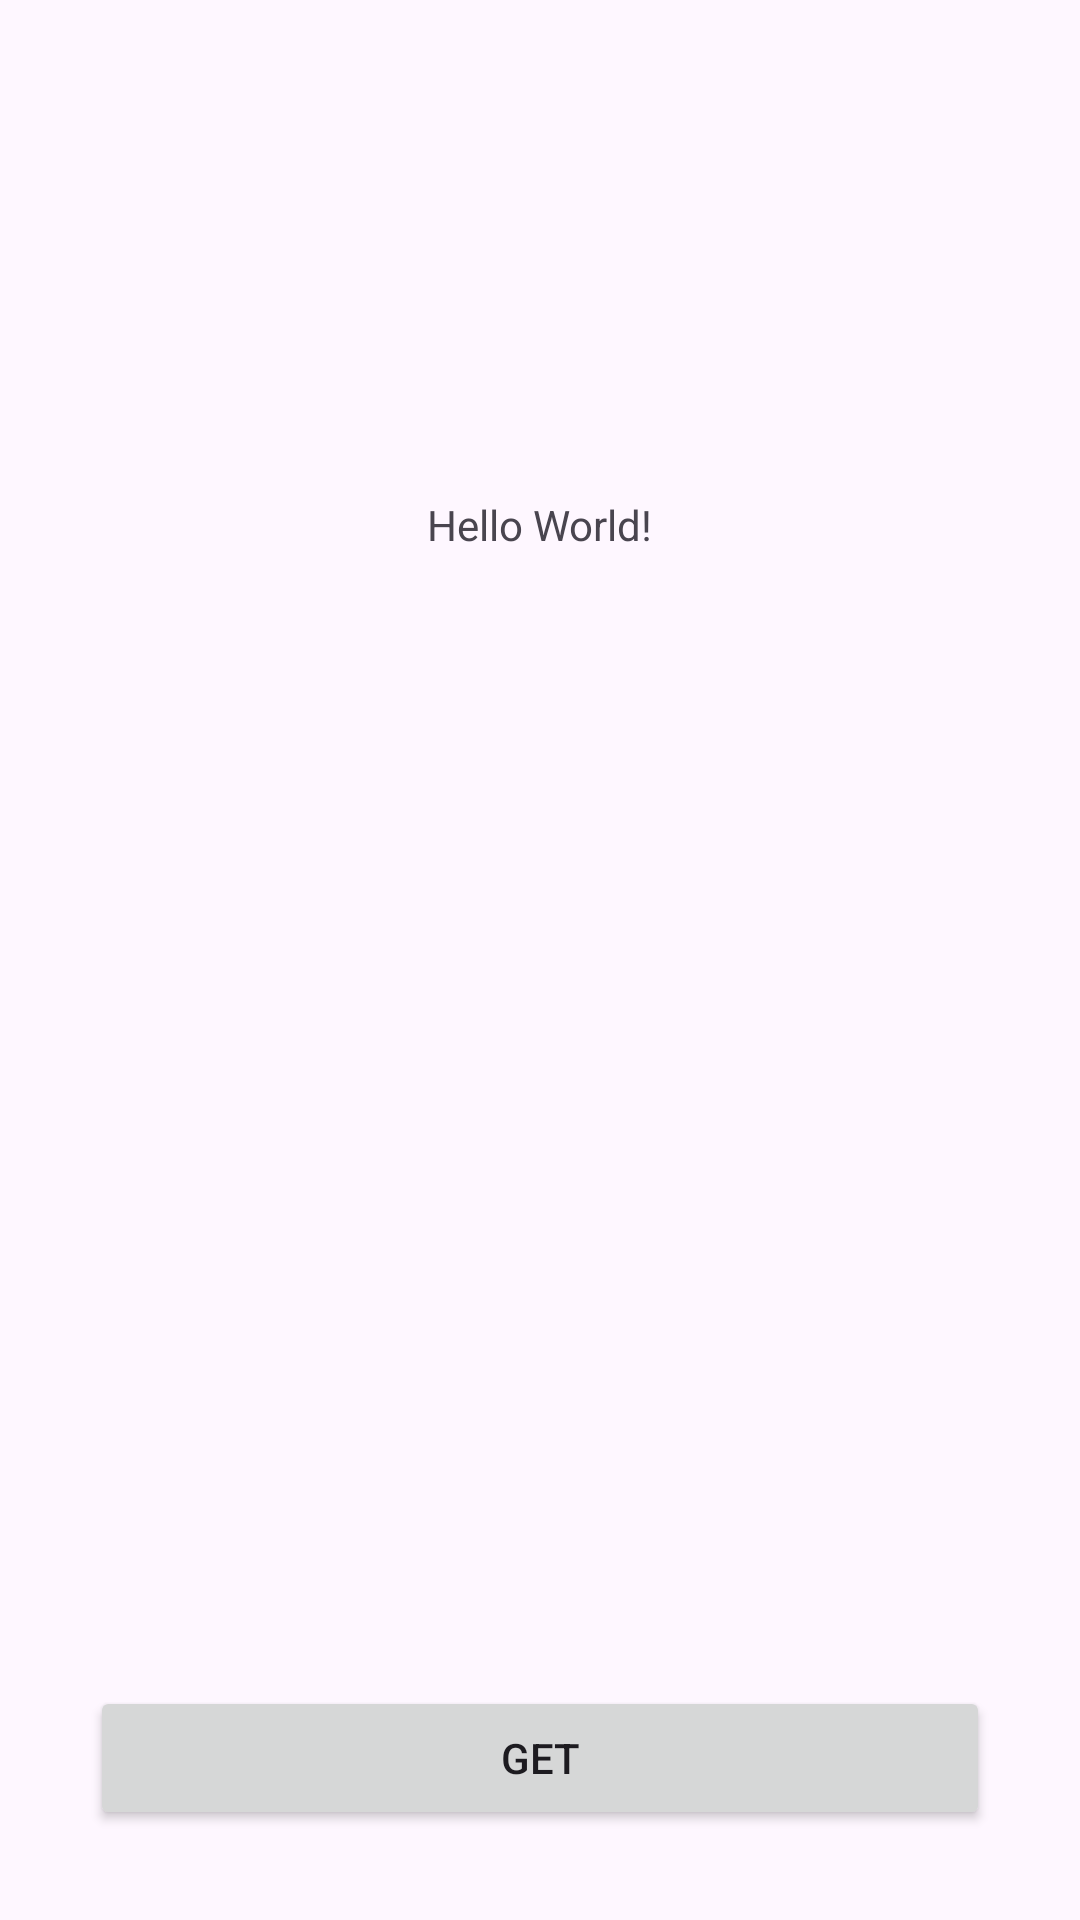

Reconstruct the res/layout file that produces this screen, plus the resources it refers to.
<!-- AndroidManifest.xml: application theme Theme.WeatherApp -->
<!-- res/layout/activity_main.xml -->
<?xml version="1.0" encoding="utf-8"?>
<androidx.constraintlayout.widget.ConstraintLayout xmlns:android="http://schemas.android.com/apk/res/android"
    xmlns:app="http://schemas.android.com/apk/res-auto"
    xmlns:tools="http://schemas.android.com/tools"
    android:layout_width="match_parent"
    android:layout_height="match_parent"
    tools:context=".MainActivity">

    <TextView
        android:id="@+id/id_textGet"
        android:layout_width="wrap_content"
        android:layout_height="wrap_content"
        android:text="Hello World!"
        app:layout_constraintBottom_toBottomOf="parent"
        app:layout_constraintEnd_toEndOf="parent"
        app:layout_constraintStart_toStartOf="parent"
        app:layout_constraintTop_toTopOf="parent"
        app:layout_constraintVertical_bias="0.266" />

    <Button
        android:id="@+id/id_button"
        android:layout_width="0dp"
        android:layout_height="wrap_content"
        android:layout_marginStart="30dp"
        android:layout_marginEnd="30dp"
        android:layout_marginBottom="30dp"
        android:text="Get"
        app:layout_constraintBottom_toBottomOf="parent"
        app:layout_constraintEnd_toEndOf="parent"
        app:layout_constraintStart_toStartOf="parent"
        app:layout_constraintTop_toBottomOf="@+id/id_textGet"
        app:layout_constraintVertical_bias="1.0" />

</androidx.constraintlayout.widget.ConstraintLayout>
<!-- resources referenced by this layout -->
<resources>
  <style name="Theme.WeatherApp" parent="Base.Theme.WeatherApp" />
  <style name="Base.Theme.WeatherApp" parent="Theme.Material3.DayNight.NoActionBar">
          
          <item name="windowActionBar">false</item>
          <item name="windowNoTitle">true</item>
      </style>
</resources>
